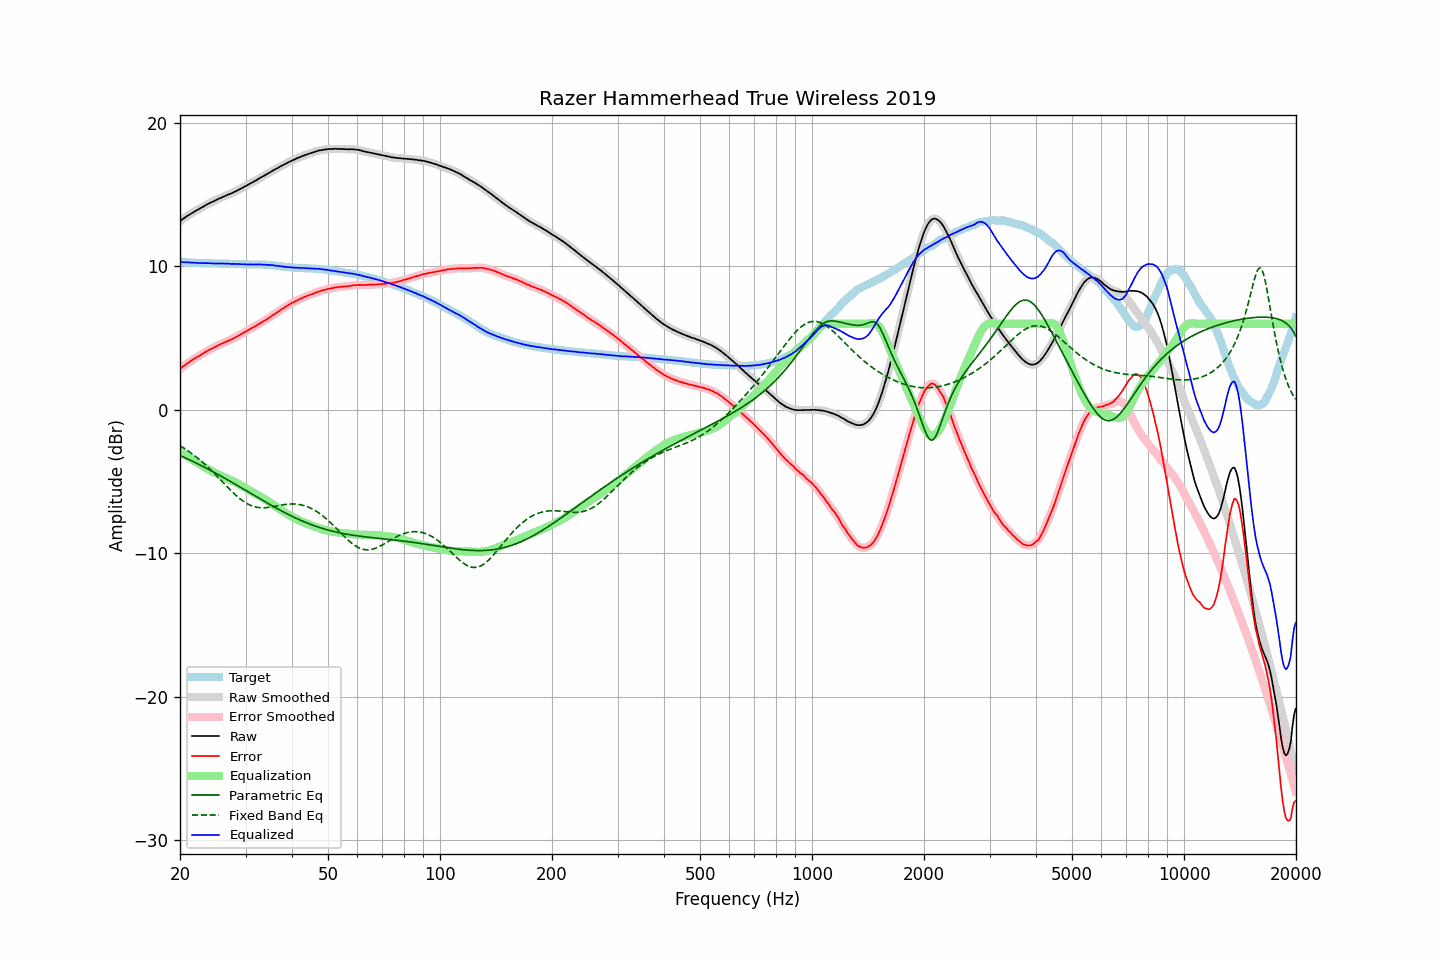

Data behind this chart, as committed beside it:
frequency, raw, error, smoothed, error_smoothed, equalization, parametric_eq, fixed_band_eq, equalized_raw, equalized_smoothed, target
20.00, 13.16, 2.86, 13.16, 2.85, -2.86, -3.18, -2.50, 10.30, 10.30, 10.30
20.20, 13.24, 2.94, 13.24, 2.94, -2.94, -3.23, -2.57, 10.30, 10.30, 10.30
20.40, 13.32, 3.03, 13.32, 3.03, -3.03, -3.28, -2.64, 10.29, 10.29, 10.29
20.61, 13.40, 3.11, 13.40, 3.11, -3.11, -3.33, -2.71, 10.29, 10.29, 10.29
20.81, 13.48, 3.20, 13.48, 3.19, -3.19, -3.39, -2.78, 10.29, 10.29, 10.28
21.02, 13.55, 3.27, 13.55, 3.27, -3.27, -3.44, -2.86, 10.28, 10.28, 10.28
21.23, 13.62, 3.35, 13.62, 3.35, -3.35, -3.49, -2.94, 10.27, 10.27, 10.27
21.44, 13.69, 3.42, 13.69, 3.42, -3.42, -3.54, -3.02, 10.27, 10.27, 10.27
21.66, 13.76, 3.50, 13.76, 3.50, -3.50, -3.60, -3.10, 10.26, 10.26, 10.26
21.87, 13.83, 3.57, 13.83, 3.57, -3.57, -3.65, -3.19, 10.26, 10.26, 10.26
22.09, 13.89, 3.64, 13.89, 3.64, -3.64, -3.71, -3.28, 10.25, 10.25, 10.25
22.31, 13.95, 3.70, 13.95, 3.70, -3.70, -3.76, -3.37, 10.25, 10.25, 10.25
22.54, 14.01, 3.76, 14.01, 3.77, -3.77, -3.82, -3.46, 10.24, 10.24, 10.25
22.76, 14.08, 3.84, 14.08, 3.84, -3.84, -3.87, -3.55, 10.24, 10.23, 10.24
22.99, 14.14, 3.90, 14.14, 3.91, -3.91, -3.93, -3.65, 10.23, 10.23, 10.24
23.22, 14.20, 3.97, 14.20, 3.97, -3.97, -3.99, -3.75, 10.22, 10.23, 10.23
23.45, 14.27, 4.04, 14.27, 4.04, -4.04, -4.05, -3.85, 10.23, 10.23, 10.23
23.69, 14.33, 4.10, 14.33, 4.11, -4.10, -4.10, -3.96, 10.23, 10.23, 10.23
23.92, 14.39, 4.18, 14.39, 4.17, -4.17, -4.16, -4.06, 10.22, 10.22, 10.21
24.16, 14.45, 4.24, 14.44, 4.23, -4.23, -4.22, -4.17, 10.22, 10.22, 10.21
24.40, 14.49, 4.28, 14.50, 4.29, -4.29, -4.28, -4.28, 10.20, 10.21, 10.21
24.65, 14.55, 4.34, 14.55, 4.34, -4.35, -4.34, -4.39, 10.20, 10.20, 10.21
24.89, 14.60, 4.40, 14.60, 4.40, -4.40, -4.40, -4.50, 10.20, 10.20, 10.20
25.14, 14.66, 4.46, 14.66, 4.46, -4.46, -4.46, -4.62, 10.20, 10.20, 10.20
25.39, 14.71, 4.51, 14.71, 4.51, -4.51, -4.53, -4.73, 10.20, 10.20, 10.20
25.65, 14.77, 4.57, 14.77, 4.57, -4.57, -4.59, -4.85, 10.20, 10.20, 10.20
25.91, 14.82, 4.62, 14.82, 4.62, -4.62, -4.65, -4.97, 10.20, 10.20, 10.20
26.16, 14.87, 4.67, 14.87, 4.67, -4.67, -4.71, -5.08, 10.20, 10.20, 10.20
26.43, 14.91, 4.71, 14.91, 4.72, -4.72, -4.78, -5.20, 10.19, 10.19, 10.20
26.69, 14.96, 4.77, 14.96, 4.77, -4.77, -4.84, -5.32, 10.19, 10.19, 10.19
26.96, 15.01, 4.82, 15.00, 4.82, -4.82, -4.90, -5.43, 10.19, 10.19, 10.18
27.23, 15.05, 4.87, 15.05, 4.87, -4.87, -4.97, -5.55, 10.18, 10.18, 10.18
27.50, 15.09, 4.91, 15.10, 4.92, -4.92, -5.03, -5.66, 10.17, 10.18, 10.18
27.77, 15.15, 4.97, 15.14, 4.97, -4.97, -5.10, -5.77, 10.18, 10.17, 10.18
28.05, 15.20, 5.03, 15.20, 5.03, -5.03, -5.16, -5.87, 10.17, 10.17, 10.17
28.33, 15.25, 5.08, 15.26, 5.09, -5.09, -5.23, -5.98, 10.16, 10.17, 10.17
28.62, 15.32, 5.15, 15.31, 5.15, -5.15, -5.29, -6.08, 10.17, 10.16, 10.17
28.90, 15.37, 5.21, 15.37, 5.21, -5.21, -5.36, -6.17, 10.16, 10.16, 10.16
29.19, 15.43, 5.28, 15.43, 5.28, -5.28, -5.42, -6.26, 10.15, 10.16, 10.15
29.48, 15.49, 5.34, 15.49, 5.34, -5.34, -5.49, -6.34, 10.15, 10.15, 10.15
29.78, 15.56, 5.42, 15.55, 5.41, -5.41, -5.55, -6.42, 10.15, 10.15, 10.14
30.08, 15.61, 5.47, 15.61, 5.47, -5.47, -5.62, -6.49, 10.14, 10.14, 10.14
30.38, 15.67, 5.53, 15.67, 5.53, -5.53, -5.69, -6.56, 10.14, 10.14, 10.14
30.68, 15.73, 5.59, 15.73, 5.60, -5.60, -5.75, -6.61, 10.13, 10.14, 10.14
30.99, 15.80, 5.66, 15.80, 5.66, -5.66, -5.82, -6.67, 10.14, 10.14, 10.13
31.30, 15.86, 5.73, 15.86, 5.72, -5.72, -5.89, -6.71, 10.14, 10.14, 10.13
31.61, 15.92, 5.78, 15.92, 5.78, -5.79, -5.95, -6.75, 10.13, 10.13, 10.14
31.93, 15.98, 5.84, 15.98, 5.85, -5.85, -6.02, -6.77, 10.13, 10.13, 10.14
32.24, 16.05, 5.91, 16.05, 5.91, -5.91, -6.08, -6.80, 10.14, 10.13, 10.14
32.57, 16.12, 5.98, 16.12, 5.98, -5.98, -6.15, -6.81, 10.14, 10.14, 10.13
32.89, 16.18, 6.05, 16.18, 6.05, -6.04, -6.22, -6.82, 10.14, 10.14, 10.13
33.22, 16.25, 6.12, 16.25, 6.11, -6.11, -6.28, -6.83, 10.14, 10.13, 10.13
33.55, 16.30, 6.17, 16.31, 6.18, -6.18, -6.35, -6.83, 10.12, 10.13, 10.13
33.89, 16.37, 6.25, 16.37, 6.25, -6.25, -6.41, -6.82, 10.12, 10.12, 10.12
34.23, 16.43, 6.32, 16.43, 6.31, -6.32, -6.48, -6.81, 10.11, 10.11, 10.11
34.57, 16.50, 6.39, 16.50, 6.39, -6.39, -6.54, -6.80, 10.11, 10.10, 10.11
34.92, 16.56, 6.46, 16.56, 6.47, -6.47, -6.60, -6.78, 10.09, 10.10, 10.10
35.27, 16.63, 6.55, 16.63, 6.54, -6.54, -6.67, -6.76, 10.09, 10.09, 10.08
35.62, 16.70, 6.63, 16.69, 6.62, -6.62, -6.73, -6.74, 10.08, 10.08, 10.07
35.97, 16.75, 6.68, 16.76, 6.69, -6.69, -6.79, -6.72, 10.06, 10.06, 10.07
... 635 more rows
